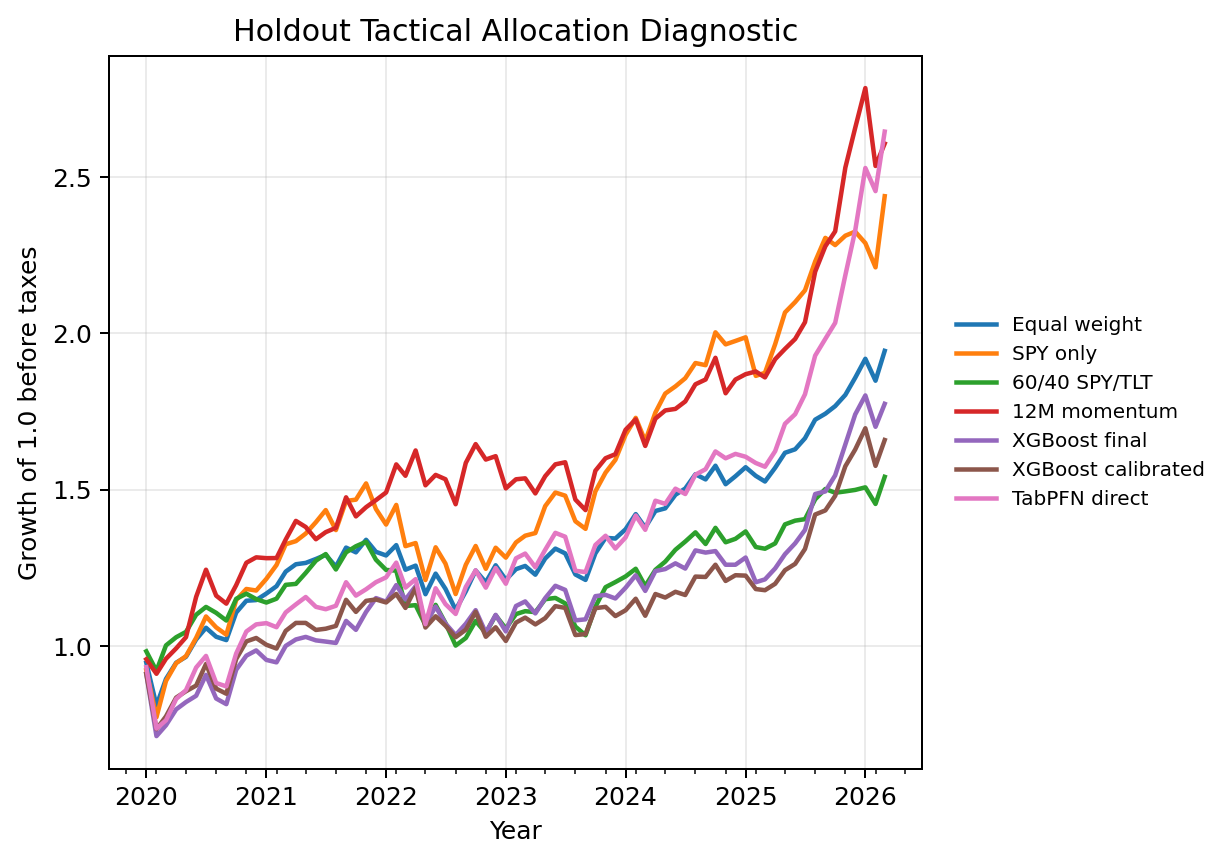

The table this chart was drawn from, first rows:
month, Equal weight universe, SPY only, 60/40 SPY/TLT, Inverse volatility universe, 12M momentum top-k portfolio, Low volatility top-k portfolio, FeatureSensitivity[full][TabPFN direct], FeatureSensitivity[full][TabPFN direct] …, FeatureSensitivity[full][XGBoost light], FeatureSensitivity[full][XGBoost light] …, FeatureSensitivity[identity_ablated][Tab…, FeatureSensitivity[identity_ablated][Tab…, FeatureSensitivity[identity_ablated][XGB…, FeatureSensitivity[identity_ablated][XGB…, FeatureSensitivity[metadata_only][TabPFN…, FeatureSensitivity[metadata_only][TabPFN…, FeatureSensitivity[metadata_only][XGBoos…, FeatureSensitivity[metadata_only][XGBoos…, FeatureSensitivity[strict_time_series][T…, FeatureSensitivity[strict_time_series][T…, FeatureSensitivity[strict_time_series][X…, FeatureSensitivity[strict_time_series][X…, FeatureSensitivity[ticker_ablated][TabPF…
2020-01, 0.9455, 0.9218, 0.982, 0.9611, 0.9566, 0.9916, 0.9471, 0.9507, 0.9091, 0.9095, 0.9315, 0.9347, 0.9165, 0.9181, 0.9791, 0.9825, 0.9804, 0.9822, 0.9315, 0.9347, 0.9165, 0.9181, 0.91
2020-02, 0.8085, 0.771, 0.9196, 0.8707, 0.9102, 0.9624, 0.7627, 0.7712, 0.6897, 0.6967, 0.7347, 0.7438, 0.7061, 0.7091, 0.8888, 0.913, 0.8938, 0.9146, 0.7347, 0.7438, 0.7061, 0.7091, 0.6808
2020-03, 0.8936, 0.8871, 1.001, 0.9107, 0.9582, 0.9811, 0.7902, 0.7945, 0.7041, 0.7043, 0.7612, 0.7663, 0.7566, 0.7234, 0.9594, 0.9745, 0.9663, 0.979, 0.7612, 0.7663, 0.7566, 0.7234, 0.7051
2020-04, 0.9456, 0.944, 1.027, 0.9353, 0.9914, 0.9989, 0.8571, 0.8737, 0.7491, 0.7429, 0.8294, 0.8323, 0.8049, 0.763, 1.026, 1.032, 1.032, 1.037, 0.8294, 0.8323, 0.8049, 0.763, 0.7582
2020-05, 0.9645, 0.9667, 1.044, 0.9445, 1.027, 1.008, 0.8726, 0.8897, 0.764, 0.7553, 0.8577, 0.859, 0.8277, 0.7813, 1.056, 1.058, 1.06, 1.062, 0.8577, 0.859, 0.8277, 0.7813, 0.7758
2020-06, 1.02, 1.025, 1.099, 0.979, 1.157, 1.046, 0.9396, 0.9887, 0.8025, 0.7943, 0.9302, 0.9611, 0.8788, 0.8294, 1.178, 1.177, 1.186, 1.183, 0.9302, 0.9611, 0.8788, 0.8294, 0.8406
2020-07, 1.057, 1.094, 1.124, 0.9953, 1.243, 1.043, 0.9922, 1.05, 0.8605, 0.857, 0.9673, 1, 0.9202, 0.8719, 1.241, 1.212, 1.248, 1.219, 0.9673, 1, 0.9202, 0.8719, 0.89
2020-08, 1.029, 1.059, 1.105, 0.9833, 1.16, 1.042, 0.9109, 0.9852, 0.7892, 0.8025, 0.8805, 0.9286, 0.8438, 0.8163, 1.17, 1.17, 1.176, 1.176, 0.8805, 0.9286, 0.8438, 0.8163, 0.8112
2020-09, 1.018, 1.035, 1.081, 0.9758, 1.135, 1.036, 0.8912, 0.9599, 0.7692, 0.7831, 0.8698, 0.9159, 0.8225, 0.7966, 1.148, 1.144, 1.158, 1.153, 0.8698, 0.9159, 0.8225, 0.7966, 0.7937
2020-10, 1.106, 1.146, 1.15, 1.025, 1.194, 1.049, 0.999, 1.083, 0.8692, 0.8922, 0.975, 1.034, 0.9293, 0.9075, 1.183, 1.175, 1.193, 1.184, 0.975, 1.034, 0.9293, 0.9075, 0.8969
2020-11, 1.144, 1.182, 1.167, 1.044, 1.266, 1.05, 1.061, 1.145, 0.9184, 0.9261, 1.045, 1.107, 0.9895, 0.9622, 1.253, 1.225, 1.262, 1.233, 1.045, 1.107, 0.9895, 0.9622, 0.9615
2020-12, 1.146, 1.177, 1.149, 1.041, 1.283, 1.038, 1.08, 1.15, 0.9271, 0.9248, 1.068, 1.123, 1.007, 0.9639, 1.258, 1.215, 1.27, 1.226, 1.068, 1.123, 1.007, 0.9639, 0.9886
2021-01, 1.167, 1.214, 1.138, 1.045, 1.28, 1.025, 1.1, 1.147, 0.9957, 0.9709, 1.072, 1.098, 1.012, 0.9782, 1.212, 1.174, 1.219, 1.18, 1.072, 1.098, 1.012, 0.9782, 0.9923
2021-02, 1.191, 1.259, 1.151, 1.061, 1.281, 1.036, 1.087, 1.142, 1.032, 1.01, 1.059, 1.093, 1.04, 1.007, 1.197, 1.168, 1.204, 1.175, 1.059, 1.093, 1.04, 1.007, 0.9959
2021-03, 1.237, 1.325, 1.195, 1.088, 1.34, 1.046, 1.13, 1.186, 1.081, 1.056, 1.107, 1.14, 1.098, 1.063, 1.258, 1.223, 1.267, 1.23, 1.107, 1.14, 1.098, 1.063, 1.029
2021-04, 1.261, 1.335, 1.198, 1.101, 1.4, 1.052, 1.156, 1.207, 1.104, 1.067, 1.132, 1.161, 1.12, 1.074, 1.291, 1.251, 1.3, 1.258, 1.132, 1.161, 1.12, 1.074, 1.052
2021-05, 1.265, 1.359, 1.233, 1.105, 1.38, 1.066, 1.18, 1.233, 1.106, 1.068, 1.156, 1.185, 1.122, 1.075, 1.288, 1.25, 1.295, 1.256, 1.156, 1.185, 1.122, 1.075, 1.074
2021-06, 1.278, 1.396, 1.272, 1.118, 1.341, 1.085, 1.153, 1.219, 1.085, 1.06, 1.125, 1.166, 1.128, 1.085, 1.316, 1.284, 1.321, 1.288, 1.125, 1.166, 1.128, 1.085, 1.049
2021-07, 1.291, 1.434, 1.294, 1.126, 1.364, 1.087, 1.145, 1.217, 1.085, 1.066, 1.117, 1.163, 1.119, 1.082, 1.319, 1.29, 1.325, 1.297, 1.117, 1.163, 1.119, 1.082, 1.035
2021-08, 1.253, 1.37, 1.244, 1.099, 1.378, 1.07, 1.152, 1.215, 1.083, 1.052, 1.128, 1.169, 1.12, 1.071, 1.255, 1.229, 1.261, 1.235, 1.128, 1.169, 1.12, 1.071, 1.042
2021-09, 1.314, 1.464, 1.299, 1.131, 1.475, 1.073, 1.216, 1.272, 1.153, 1.116, 1.203, 1.241, 1.192, 1.135, 1.315, 1.285, 1.322, 1.293, 1.203, 1.241, 1.192, 1.135, 1.097
2021-10, 1.299, 1.468, 1.319, 1.124, 1.414, 1.072, 1.198, 1.263, 1.13, 1.101, 1.16, 1.2, 1.136, 1.084, 1.319, 1.296, 1.319, 1.297, 1.16, 1.2, 1.136, 1.084, 1.077
2021-11, 1.339, 1.52, 1.333, 1.15, 1.444, 1.092, 1.234, 1.308, 1.191, 1.172, 1.181, 1.222, 1.197, 1.153, 1.346, 1.324, 1.34, 1.32, 1.181, 1.222, 1.197, 1.153, 1.109
2021-12, 1.301, 1.438, 1.275, 1.12, 1.466, 1.075, 1.232, 1.296, 1.244, 1.2, 1.203, 1.239, 1.245, 1.182, 1.298, 1.281, 1.288, 1.272, 1.203, 1.239, 1.245, 1.182, 1.14
2022-01, 1.289, 1.388, 1.243, 1.111, 1.491, 1.082, 1.223, 1.289, 1.231, 1.187, 1.219, 1.255, 1.265, 1.196, 1.309, 1.3, 1.3, 1.291, 1.219, 1.255, 1.265, 1.196, 1.161
2022-02, 1.322, 1.451, 1.24, 1.118, 1.581, 1.056, 1.263, 1.33, 1.311, 1.27, 1.266, 1.302, 1.354, 1.284, 1.315, 1.298, 1.309, 1.291, 1.266, 1.302, 1.354, 1.284, 1.177
2022-03, 1.243, 1.319, 1.127, 1.071, 1.544, 1.03, 1.163, 1.223, 1.26, 1.212, 1.186, 1.219, 1.278, 1.211, 1.218, 1.208, 1.205, 1.198, 1.186, 1.219, 1.278, 1.211, 1.051
2022-04, 1.256, 1.329, 1.13, 1.08, 1.625, 1.041, 1.149, 1.209, 1.311, 1.258, 1.213, 1.246, 1.288, 1.22, 1.2, 1.19, 1.185, 1.178, 1.213, 1.246, 1.288, 1.22, 1.075
2022-05, 1.165, 1.21, 1.066, 1.03, 1.514, 1.014, 1.038, 1.094, 1.188, 1.152, 1.069, 1.1, 1.166, 1.117, 1.122, 1.122, 1.109, 1.111, 1.069, 1.1, 1.166, 1.117, 0.9673
2022-06, 1.231, 1.315, 1.131, 1.067, 1.547, 1.036, 1.157, 1.209, 1.282, 1.239, 1.184, 1.21, 1.259, 1.202, 1.179, 1.161, 1.165, 1.149, 1.184, 1.21, 1.259, 1.202, 1.063
2022-07, 1.182, 1.263, 1.073, 1.031, 1.533, 0.9958, 1.106, 1.15, 1.226, 1.179, 1.133, 1.152, 1.204, 1.144, 1.095, 1.084, 1.083, 1.074, 1.133, 1.152, 1.204, 1.144, 1.016
2022-08, 1.115, 1.165, 1, 0.9853, 1.453, 0.971, 1.072, 1.12, 1.166, 1.117, 1.102, 1.126, 1.155, 1.095, 1.06, 1.049, 1.052, 1.042, 1.102, 1.126, 1.155, 1.095, 0.9853
2022-09, 1.174, 1.259, 1.025, 1.02, 1.586, 0.9704, 1.153, 1.198, 1.22, 1.159, 1.188, 1.208, 1.221, 1.15, 1.068, 1.052, 1.051, 1.038, 1.188, 1.208, 1.221, 1.15, 1.055
2022-10, 1.241, 1.319, 1.079, 1.064, 1.646, 1.011, 1.217, 1.266, 1.269, 1.218, 1.241, 1.262, 1.288, 1.222, 1.15, 1.132, 1.131, 1.116, 1.241, 1.262, 1.288, 1.222, 1.12
2022-11, 1.203, 1.246, 1.041, 1.044, 1.596, 1.011, 1.178, 1.222, 1.218, 1.169, 1.186, 1.203, 1.22, 1.159, 1.146, 1.131, 1.125, 1.112, 1.186, 1.203, 1.22, 1.159, 1.107
2022-12, 1.258, 1.314, 1.097, 1.077, 1.607, 1.029, 1.241, 1.291, 1.293, 1.245, 1.249, 1.27, 1.296, 1.235, 1.202, 1.189, 1.183, 1.173, 1.249, 1.27, 1.296, 1.235, 1.177
2023-01, 1.211, 1.282, 1.055, 1.045, 1.504, 0.9952, 1.182, 1.229, 1.227, 1.181, 1.198, 1.22, 1.228, 1.176, 1.135, 1.123, 1.115, 1.107, 1.198, 1.22, 1.228, 1.176, 1.106
2023-02, 1.245, 1.331, 1.101, 1.07, 1.533, 1.024, 1.265, 1.311, 1.306, 1.255, 1.28, 1.299, 1.308, 1.249, 1.215, 1.198, 1.191, 1.179, 1.28, 1.299, 1.308, 1.249, 1.185
2023-03, 1.255, 1.352, 1.111, 1.078, 1.536, 1.033, 1.28, 1.325, 1.323, 1.27, 1.295, 1.313, 1.325, 1.264, 1.238, 1.217, 1.215, 1.199, 1.295, 1.313, 1.325, 1.264, 1.194
2023-04, 1.227, 1.361, 1.108, 1.057, 1.488, 1.014, 1.237, 1.287, 1.279, 1.235, 1.251, 1.276, 1.28, 1.229, 1.219, 1.202, 1.195, 1.182, 1.251, 1.276, 1.28, 1.229, 1.132
2023-05, 1.279, 1.447, 1.149, 1.091, 1.543, 1.019, 1.295, 1.351, 1.339, 1.295, 1.307, 1.336, 1.315, 1.258, 1.236, 1.218, 1.212, 1.2, 1.307, 1.336, 1.315, 1.258, 1.171
2023-06, 1.311, 1.491, 1.153, 1.111, 1.581, 1.023, 1.354, 1.409, 1.372, 1.325, 1.361, 1.387, 1.36, 1.295, 1.255, 1.233, 1.233, 1.217, 1.361, 1.387, 1.36, 1.295, 1.211
2023-07, 1.296, 1.48, 1.136, 1.101, 1.587, 1.017, 1.336, 1.382, 1.36, 1.304, 1.349, 1.366, 1.347, 1.275, 1.244, 1.22, 1.222, 1.205, 1.349, 1.366, 1.347, 1.275, 1.2
2023-08, 1.228, 1.399, 1.061, 1.057, 1.468, 0.985, 1.247, 1.293, 1.247, 1.2, 1.24, 1.26, 1.238, 1.179, 1.139, 1.125, 1.123, 1.114, 1.24, 1.26, 1.238, 1.179, 1.103
2023-09, 1.211, 1.374, 1.033, 1.046, 1.434, 0.9952, 1.246, 1.287, 1.225, 1.179, 1.236, 1.253, 1.216, 1.158, 1.155, 1.147, 1.134, 1.132, 1.236, 1.253, 1.216, 1.158, 1.103
2023-10, 1.296, 1.494, 1.125, 1.105, 1.56, 1.047, 1.367, 1.413, 1.351, 1.301, 1.323, 1.341, 1.35, 1.286, 1.263, 1.246, 1.235, 1.224, 1.323, 1.341, 1.35, 1.286, 1.196
2023-11, 1.345, 1.554, 1.187, 1.14, 1.6, 1.08, 1.406, 1.454, 1.373, 1.319, 1.352, 1.373, 1.341, 1.279, 1.304, 1.284, 1.28, 1.267, 1.352, 1.373, 1.341, 1.279, 1.23
2023-12, 1.343, 1.595, 1.204, 1.144, 1.613, 1.09, 1.375, 1.423, 1.366, 1.319, 1.311, 1.332, 1.345, 1.288, 1.289, 1.276, 1.261, 1.254, 1.311, 1.332, 1.345, 1.288, 1.197
2024-01, 1.373, 1.675, 1.222, 1.162, 1.691, 1.083, 1.385, 1.431, 1.397, 1.353, 1.347, 1.369, 1.362, 1.307, 1.295, 1.283, 1.268, 1.264, 1.347, 1.369, 1.362, 1.307, 1.224
2024-02, 1.422, 1.73, 1.246, 1.194, 1.725, 1.095, 1.452, 1.496, 1.463, 1.412, 1.417, 1.438, 1.408, 1.345, 1.358, 1.347, 1.332, 1.327, 1.417, 1.438, 1.408, 1.345, 1.283
2024-03, 1.378, 1.656, 1.191, 1.164, 1.64, 1.07, 1.4, 1.439, 1.386, 1.339, 1.371, 1.39, 1.359, 1.293, 1.322, 1.314, 1.301, 1.297, 1.371, 1.39, 1.359, 1.293, 1.216
2024-04, 1.432, 1.747, 1.243, 1.197, 1.727, 1.088, 1.492, 1.52, 1.446, 1.395, 1.464, 1.473, 1.402, 1.332, 1.409, 1.386, 1.383, 1.366, 1.464, 1.473, 1.402, 1.332, 1.313
2024-05, 1.44, 1.807, 1.269, 1.203, 1.753, 1.092, 1.461, 1.492, 1.471, 1.425, 1.454, 1.464, 1.404, 1.34, 1.421, 1.402, 1.391, 1.381, 1.454, 1.464, 1.404, 1.34, 1.319
2024-06, 1.483, 1.83, 1.307, 1.236, 1.758, 1.118, 1.497, 1.54, 1.515, 1.48, 1.503, 1.525, 1.413, 1.348, 1.466, 1.456, 1.44, 1.435, 1.503, 1.525, 1.413, 1.348, 1.34
2024-07, 1.503, 1.857, 1.334, 1.255, 1.782, 1.141, 1.486, 1.532, 1.495, 1.463, 1.486, 1.51, 1.398, 1.336, 1.481, 1.482, 1.457, 1.46, 1.486, 1.51, 1.398, 1.336, 1.336
2024-08, 1.549, 1.905, 1.363, 1.283, 1.837, 1.157, 1.563, 1.608, 1.559, 1.514, 1.548, 1.562, 1.457, 1.383, 1.561, 1.552, 1.534, 1.528, 1.548, 1.562, 1.457, 1.383, 1.398
2024-09, 1.533, 1.898, 1.326, 1.266, 1.853, 1.13, 1.581, 1.626, 1.566, 1.51, 1.565, 1.58, 1.445, 1.353, 1.554, 1.533, 1.53, 1.511, 1.565, 1.58, 1.445, 1.353, 1.414
2024-10, 1.576, 2.004, 1.377, 1.293, 1.922, 1.147, 1.622, 1.682, 1.572, 1.527, 1.622, 1.651, 1.445, 1.363, 1.549, 1.535, 1.525, 1.516, 1.622, 1.651, 1.445, 1.363, 1.451
2024-11, 1.517, 1.965, 1.331, 1.258, 1.808, 1.126, 1.566, 1.624, 1.551, 1.506, 1.6, 1.629, 1.425, 1.339, 1.496, 1.476, 1.474, 1.462, 1.6, 1.629, 1.425, 1.339, 1.426
2024-12, 1.543, 1.976, 1.342, 1.274, 1.852, 1.13, 1.575, 1.626, 1.605, 1.558, 1.614, 1.636, 1.476, 1.385, 1.53, 1.506, 1.519, 1.5, 1.614, 1.636, 1.476, 1.385, 1.45
... 15 more rows
